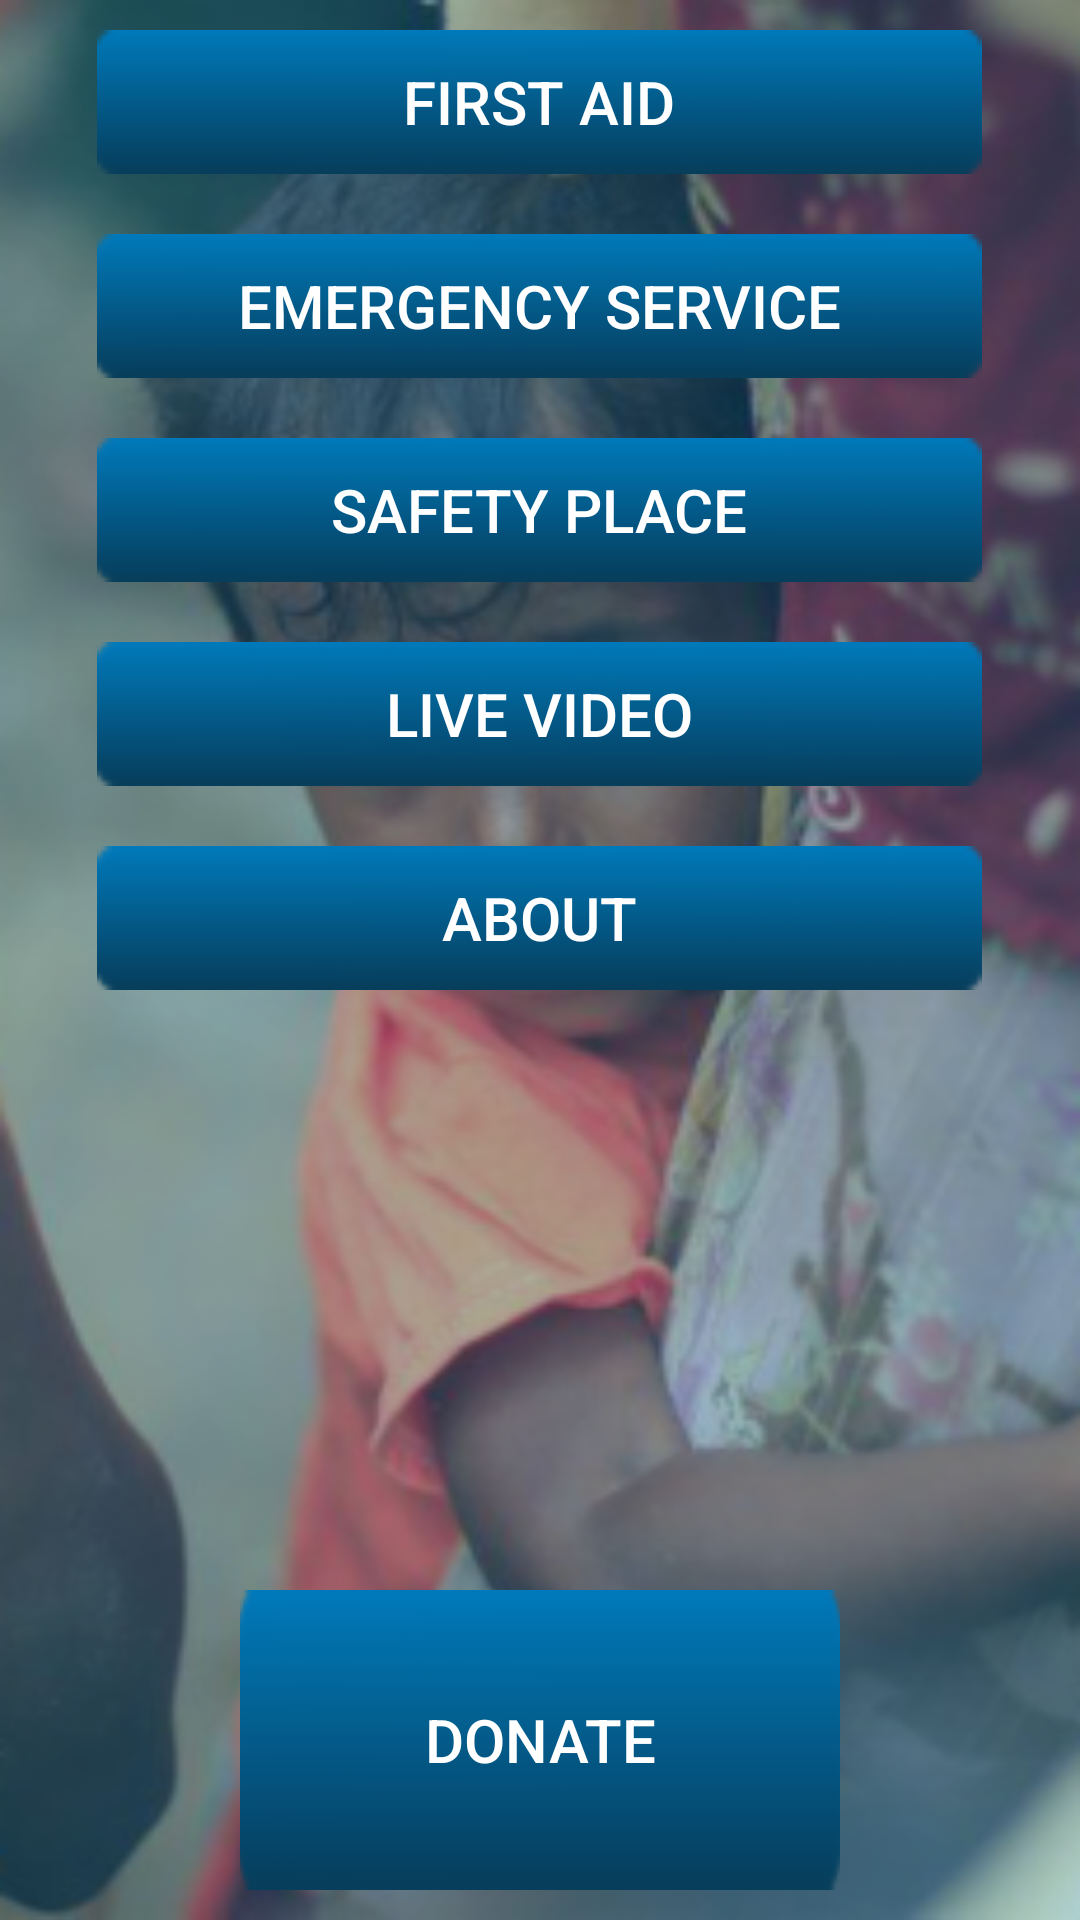

Android layout source for this screen:
<!-- AndroidManifest.xml: application theme AppTheme -->
<!-- res/layout/activity_main.xml -->
<?xml version="1.0" encoding="utf-8"?>
<LinearLayout xmlns:android="http://schemas.android.com/apk/res/android"
    xmlns:app="http://schemas.android.com/apk/res-auto"
    xmlns:tools="http://schemas.android.com/tools"
    android:layout_width="match_parent"
    android:layout_height="match_parent"
    android:orientation="vertical"
    android:background="@drawable/bg_rohinyaa_2"
    tools:context="com.example.mokle.helprohingaapp.MainActivity">

    <LinearLayout
        android:layout_width="match_parent"
        android:layout_height="wrap_content"
        android:background="@color/colorTransparent"
        android:orientation="vertical">

        <Button
            android:id="@+id/btn_first_aid"
            android:onClick="onClickFastAid"
            style="@style/ButtonStyle"
            android:layout_marginTop="10dp"
            android:text="@string/fistAid" />

        <Button
            android:id="@+id/btn_emergency_service"
            android:onClick="onClickEmergencyService"
            style="@style/ButtonStyle"
            android:text="@string/emergencyService" />

        <Button
            android:id="@+id/btn_safety_place"
            android:onClick="onClickSafetyPlace"
            style="@style/ButtonStyle"
            android:text="@string/safetyPlace" />

        <Button
            android:id="@+id/btn_live_video"
            android:onClick="onClickLiveVideo"
            style="@style/ButtonStyle"
            android:text="@string/liveVideo" />

        <Button
            android:id="@+id/btn_about"
            android:onClick="onClickAbout"
            style="@style/ButtonStyle"
            android:text="@string/aboutUs" />

    </LinearLayout>

    <LinearLayout
        android:background="@color/colorTransparent"
        android:gravity="bottom"
        android:layout_weight="7"
        android:layout_width="match_parent"
        android:layout_height="0dp"
        android:orientation="vertical">

        <Button
            android:id="@+id/btn_donate"
            android:onClick="onClickDonate"
            android:layout_width="200dp"
            android:layout_height="100dp"
            style="@style/ButtonStyle"
            android:text="@string/donate" />
    </LinearLayout>

</LinearLayout>
<!-- resources referenced by this layout -->
<resources>
  <color name="colorTransparent">#510079c2</color>
  <!-- drawable bg_rohinyaa_2: png bitmap (drawable-hdpi, 61770 bytes) -->
  <string name="aboutUs">ABOUT</string>
  <string name="donate">DONATE</string>
  <string name="emergencyService">EMERGENCY SERVICE</string>
  <string name="fistAid">FIRST AID</string>
  <string name="liveVideo">LIVE VIDEO</string>
  <string name="safetyPlace">SAFETY PLACE</string>
  <style name="ButtonStyle">
          <item name="android:layout_width">295dp</item>
          <item name="android:layout_height">wrap_content</item>
          <item name="android:layout_gravity">center</item>
          <item name="android:layout_margin">10dp</item>
          <item name="android:layout_marginBottom">10dp</item>
          <item name="android:textColor">@color/colorText</item>
          <item name="android:background">@drawable/button_1</item>
          <item name="android:textSize">20dp</item>
      </style>
  <style name="AppTheme" parent="Theme.AppCompat.Light.DarkActionBar">
          
          <item name="colorPrimary">@color/colorPrimary</item>
          <item name="colorPrimaryDark">@color/colorPrimaryDark</item>
          <item name="colorAccent">@color/colorAccent</item>
      </style>
  <color name="colorText">#ffffff</color>
  <!-- drawable button_1: png bitmap (drawable-hdpi, 316 bytes) -->
  <color name="colorPrimary">#024d78</color>
  <color name="colorPrimaryDark">#012d46</color>
  <color name="colorAccent">#FF4081</color>
</resources>
